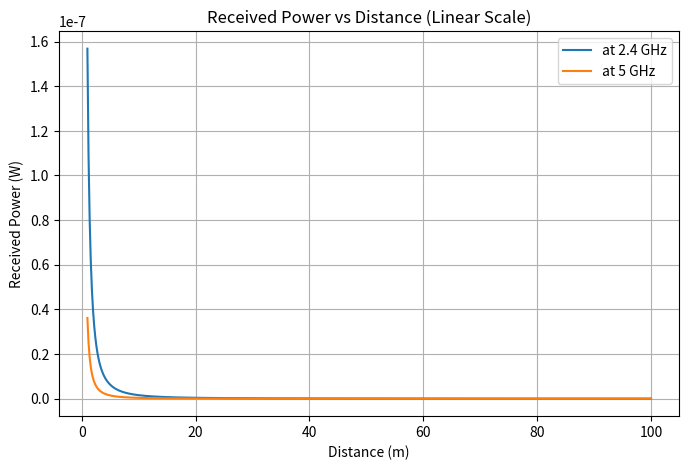

Source code (Python):
import numpy as np
import matplotlib.pyplot as plt


# given

# frequencies: f=2.4 GHzf=2.4 GHz and f=5 GHzf=5 GHz
# Transmit power: Pt=0 dBm=1 mW Pt =0 dBm=1 mW
# System loss: 0
# Transmitted  antenna gain Gt=1 dBi
#  Received antenna gain Gr=1dBi


# light_of_speed
c = 3e8
# given
Pt = 0
Gt = 1
Gr = 1
# to linear
# Glin=10^Gdb/10   * 10^-3 for Watts
Pt = 10 ** (Pt / 10) / 1000
Gt = 10 ** (Gt / 10)
Gr = 10 ** (Gr / 10)

# frequencies = [2.4e9, 5e9]
distances = np.linspace(1, 100, 500)


def friss_free_space_equation(Pt, Gt, Gr, f, d):
    wave_length = c / f
    power_received = Pt * Gt * Gr * (wave_length / (4 * np.pi * d)) ** 2
    return power_received


power_received_at_24GHz = friss_free_space_equation(Pt, Gt, Gr, 2.4e9, distances)
power_received_at_5GHz = friss_free_space_equation(Pt, Gt, Gr, 5e9, distances)


plt.figure(figsize=(8,5))
plt.plot(distances, power_received_at_24GHz, label="at 2.4 GHz")
plt.plot(distances, power_received_at_5GHz, label="at 5 GHz")
plt.xlabel("Distance (m)")
plt.ylabel("Received Power (W)")
plt.title("Received Power vs Distance (Linear Scale)")
plt.legend()
plt.grid(True)
plt.show()